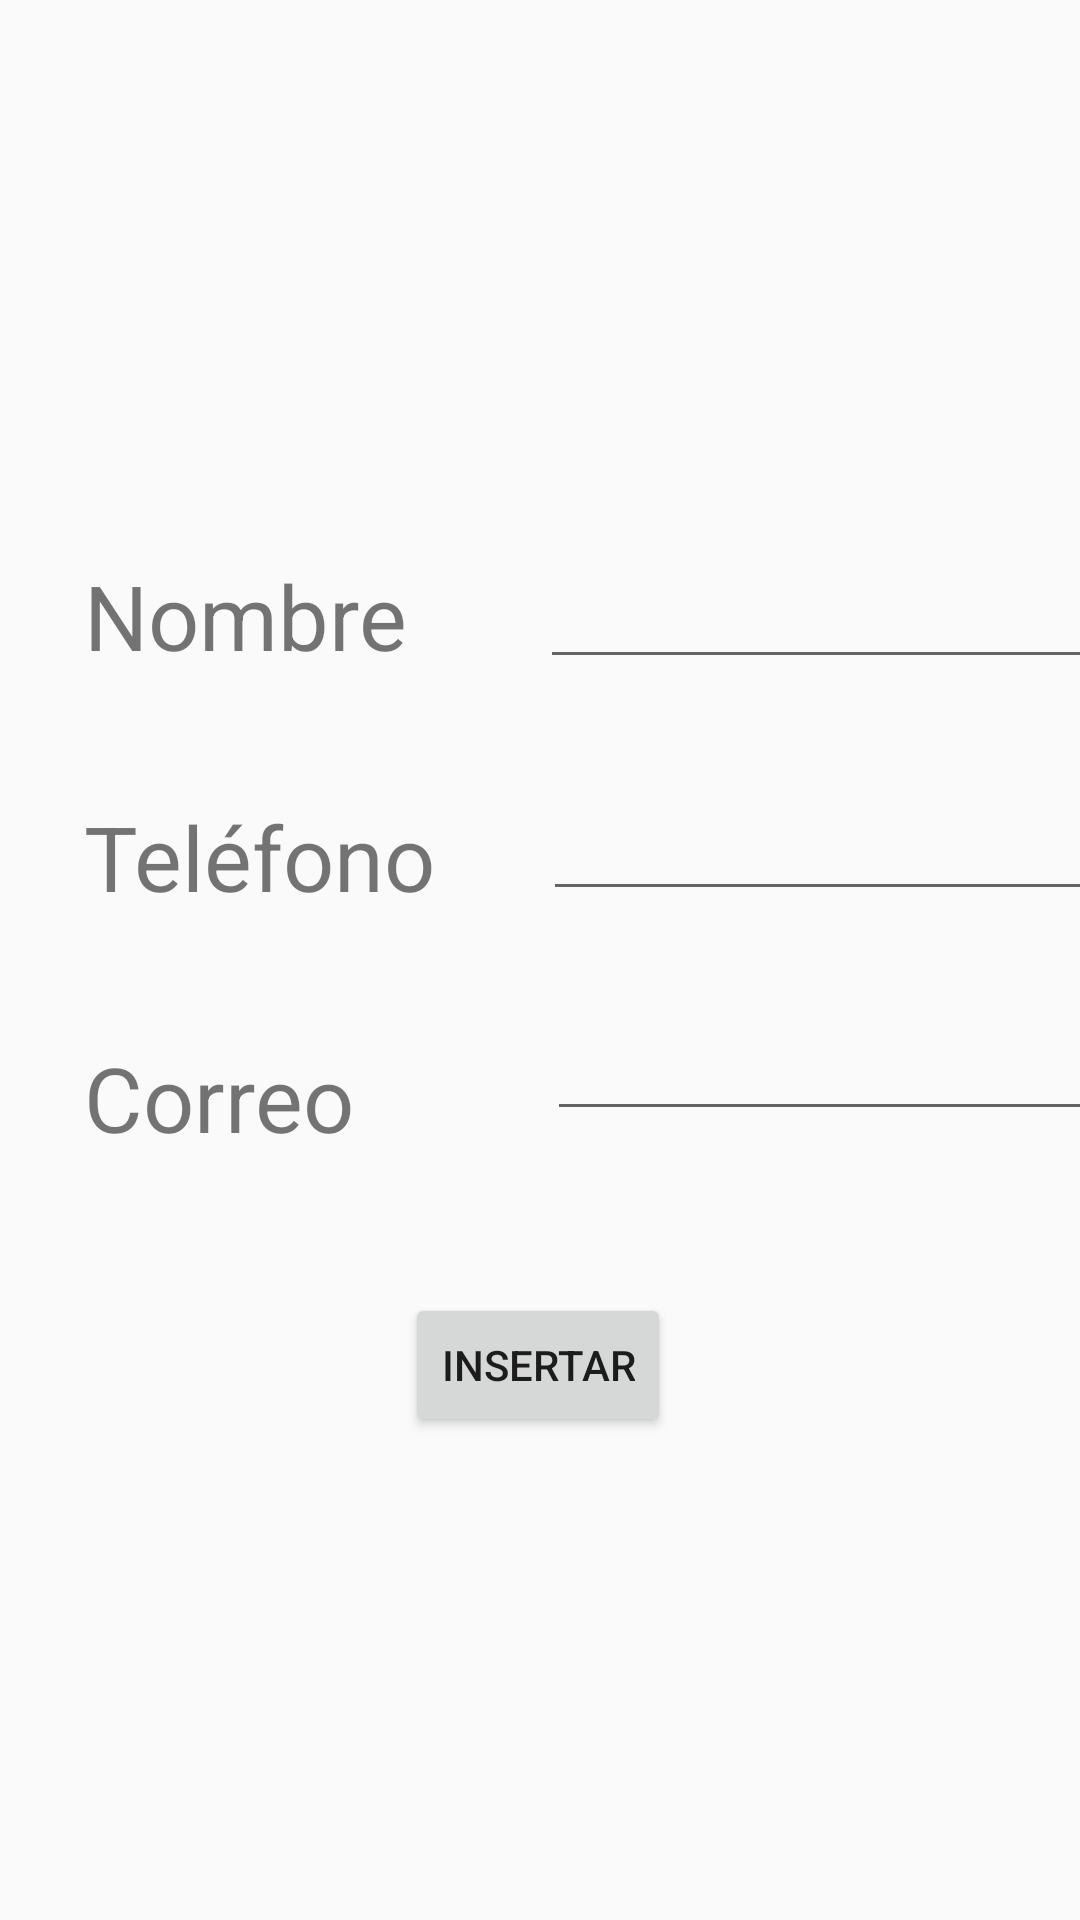

Here is an Android app screen rendered from its layout file. Give the layout XML and the strings, colors and styles it references.
<!-- AndroidManifest.xml: activity theme Theme.EduBus -->
<!-- res/layout/activity_main.xml -->
<?xml version="1.0" encoding="utf-8"?>
<androidx.constraintlayout.widget.ConstraintLayout
    xmlns:android="http://schemas.android.com/apk/res/android"
    xmlns:app="http://schemas.android.com/apk/res-auto"
    android:id="@+id/activity_main"
    android:layout_width="match_parent"
    android:layout_height="match_parent">

    <androidx.constraintlayout.widget.ConstraintLayout
        android:layout_width="match_parent"
        android:layout_height="350dp"
        app:layout_constraintBottom_toBottomOf="parent"
        app:layout_constraintEnd_toEndOf="parent"
        app:layout_constraintTop_toTopOf="parent">

        <TextView
            android:id="@+id/textName"
            android:layout_width="wrap_content"
            android:layout_height="wrap_content"
            android:layout_marginStart="28dp"
            android:layout_marginTop="40dp"
            android:text="Nombre"
            android:textSize="30sp"
            app:layout_constraintStart_toStartOf="parent"
            app:layout_constraintTop_toTopOf="parent" />

        <EditText
            android:id="@+id/editTextText"
            android:layout_width="wrap_content"
            android:layout_height="wrap_content"
            android:layout_marginStart="44dp"
            android:layout_marginTop="40dp"
            android:ems="10"
            android:inputType="text"
            app:layout_constraintStart_toEndOf="@+id/textName"
            app:layout_constraintTop_toTopOf="parent" />

        <TextView
            android:id="@+id/textView2"
            android:layout_width="wrap_content"
            android:layout_height="wrap_content"
            android:layout_marginStart="28dp"
            android:layout_marginTop="40dp"
            android:text="Teléfono"
            android:textSize="30sp"
            app:layout_constraintStart_toStartOf="parent"
            app:layout_constraintTop_toBottomOf="@+id/textName" />

        <EditText
            android:id="@+id/editTextPhone"
            android:layout_width="wrap_content"
            android:layout_height="wrap_content"
            android:layout_marginStart="36dp"
            android:layout_marginTop="36dp"
            android:ems="10"
            android:inputType="phone"
            app:layout_constraintStart_toEndOf="@+id/textView2"
            app:layout_constraintTop_toBottomOf="@+id/editTextText" />

        <TextView
            android:id="@+id/textView3"
            android:layout_width="wrap_content"
            android:layout_height="wrap_content"
            android:layout_marginStart="28dp"
            android:layout_marginTop="40dp"
            android:text="Correo"
            android:textSize="30sp"
            app:layout_constraintStart_toStartOf="parent"
            app:layout_constraintTop_toBottomOf="@+id/textView2" />

        <EditText
            android:id="@+id/editTextTextEmailAddress"
            android:layout_width="wrap_content"
            android:layout_height="wrap_content"
            android:layout_marginStart="64dp"
            android:layout_marginTop="32dp"
            android:ems="10"
            android:inputType="textEmailAddress"
            app:layout_constraintStart_toEndOf="@+id/textView3"
            app:layout_constraintTop_toBottomOf="@+id/editTextPhone" />

        <Button
            android:id="@+id/btnInsertar"
            android:layout_width="wrap_content"
            android:layout_height="wrap_content"
            android:layout_marginBottom="16dp"
            android:text="Insertar"
            app:layout_constraintBottom_toBottomOf="parent"
            app:layout_constraintEnd_toEndOf="parent"
            app:layout_constraintHorizontal_bias="0.498"
            app:layout_constraintStart_toStartOf="parent" />
    </androidx.constraintlayout.widget.ConstraintLayout>
</androidx.constraintlayout.widget.ConstraintLayout>
<!-- resources referenced by this layout -->
<resources>
  <style name="Theme.EduBus" parent="android:Theme.Material.Light.NoActionBar" />
</resources>
